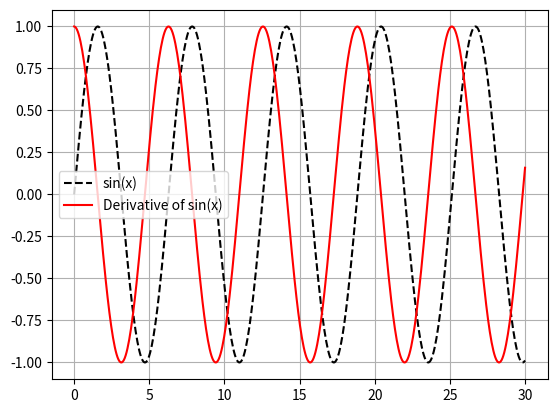

Source code (Python):
import matplotlib.pyplot as plt
import numpy as np

def f(x):
    return np.sin(x)

def g(func, x):
    y = []
    h = 0.01
    for _x in x:
        y.append((func(_x + h) - func(_x))/h)
    return np.array(y)

if __name__ == "__main__":
    x = np.linspace(0, 30, 500)
    plt.plot(x, f(x), label='sin(x)', color='black', ls='--')
    plt.plot(x, g(f, x), label='Derivative of sin(x)', color='red')
    plt.legend()
    plt.grid(True)
    plt.show()
